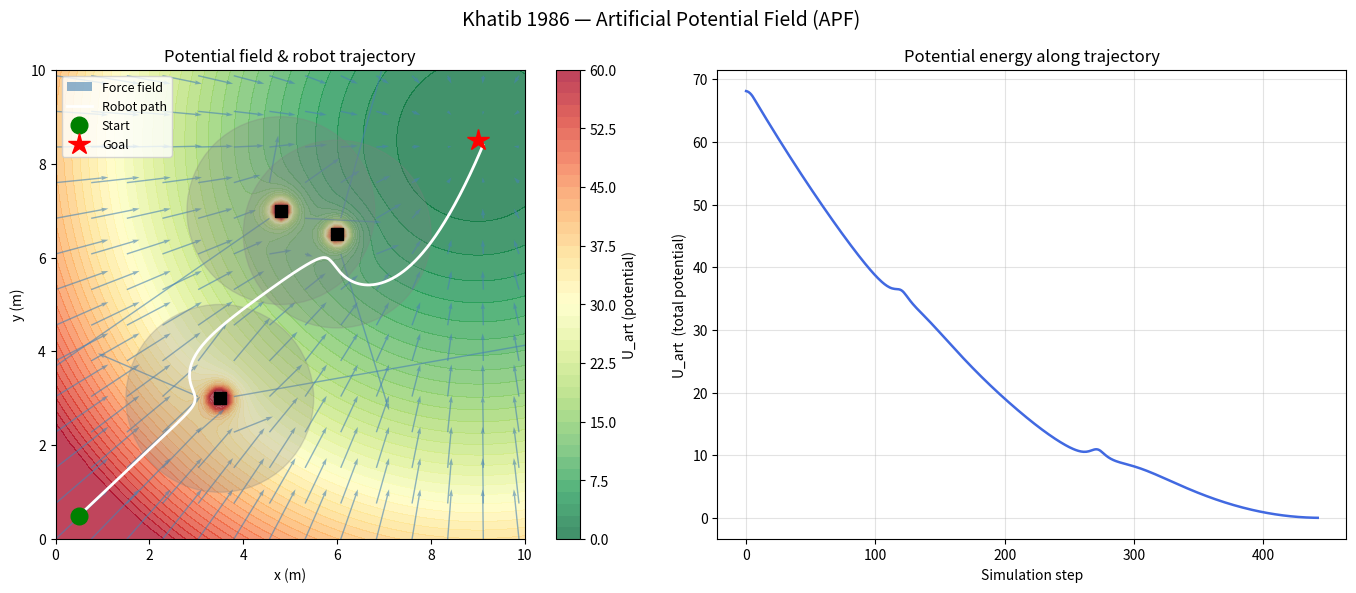

Reproduce this figure in Python.
"""
Artificial Potential Field (APF) for Mobile Robots
Based on: Khatib (1986) - "Real-Time Obstacle Avoidance for Manipulators and Mobile Robots"
          The International Journal of Robotics Research, Vol. 5, No. 1.

Core idea (Section 3):
  The robot moves in a field of forces.
  The goal is an attractive pole; obstacles are repulsive surfaces.

  Total potential:  U_art(x) = U_att(x) + U_rep(x)         [Eq. 7]
  Total force:      F_art     = F_att    + F_rep             [Eq. 9]
"""

import numpy as np
import matplotlib.pyplot as plt
import matplotlib.colors as mcolors

class APF:
    """
    Implements the Artificial Potential Field from Khatib 1986.
    
    Parameters
    ----------
    k_p  : float  Attractive gain (position stiffness)
    eta  : float  Repulsive gain  (η in the paper)
    rho_0: float  Influence radius (ρ_0) — repulsion is zero beyond this distance
    """

    def __init__(self, k_p: float = 1.0, eta: float = 1.0, rho_0: float = 2.0):
        self.k_p   = k_p
        self.eta   = eta
        self.rho_0 = rho_0

    # ------------------------------------------------------------------
    # Attractive field  (Eq. 11)
    # ------------------------------------------------------------------

    def attractive_potential(self, x: np.ndarray, x_d: np.ndarray) -> float:
        """
        U_att(x) = 0.5 * k_p * ||x - x_d||^2        (Eq. 11)

        A simple parabolic well centred at the goal x_d.
        """
        return 0.5 * self.k_p * np.dot(x - x_d, x - x_d)

    def attractive_force(self, x: np.ndarray, x_d: np.ndarray) -> np.ndarray:
        """
        F_att = -∇U_att = k_p * (x_d - x)           (Eq. 10)

        Points directly toward the goal; magnitude grows with distance.
        """
        return self.k_p * (x_d - x)

    # ------------------------------------------------------------------
    # Repulsive field / FIRAS  (Eq. 17, 18)
    # ------------------------------------------------------------------

    def repulsive_potential(self, x: np.ndarray,
                             obstacles: list[np.ndarray]) -> float:
        """
        U_rep(x) = Σ_O  { 0.5*η*(1/ρ - 1/ρ_0)^2   if ρ ≤ ρ_0   (Eq. 17)
                         { 0                          if ρ > ρ_0

        ρ is the shortest distance from x to obstacle O.
        Obstacles are treated as point obstacles (ρ = ||x - x_obs||).
        """
        U = 0.0
        for obs in obstacles:
            rho = np.linalg.norm(x - obs)
            if rho <= self.rho_0 and rho > 1e-6:
                U += 0.5 * self.eta * (1.0 / rho - 1.0 / self.rho_0) ** 2
        return U

    def repulsive_force(self, x: np.ndarray,
                         obstacles: list[np.ndarray]) -> np.ndarray:
        """
        FIRAS — Force Inducing an Artificial Repulsion from the Surface (Eq. 18):

        F_rep = Σ_O  { η*(1/ρ - 1/ρ_0) * (1/ρ^2) * (∂ρ/∂x)   if ρ ≤ ρ_0
                      { 0                                         if ρ > ρ_0

        For a point obstacle: ∂ρ/∂x = (x - x_obs) / ρ           (Eq. 19)
        The force is directed away from each obstacle and
        vanishes outside the influence radius ρ_0.
        """
        F = np.zeros_like(x, dtype=float)
        for obs in obstacles:
            diff = x - obs
            rho  = np.linalg.norm(diff)
            if rho <= self.rho_0 and rho > 1e-6:
                grad_rho = diff / rho                          # ∂ρ/∂x  (unit vector)
                F += self.eta * (1.0 / rho - 1.0 / self.rho_0) * (1.0 / rho**2) * grad_rho
        return F

    # ------------------------------------------------------------------
    # Combined field
    # ------------------------------------------------------------------

    def total_potential(self, x: np.ndarray, x_d: np.ndarray,
                         obstacles: list[np.ndarray]) -> float:
        """U_art = U_att + U_rep   (Eq. 7)"""
        return self.attractive_potential(x, x_d) + self.repulsive_potential(x, obstacles)

    def total_force(self, x: np.ndarray, x_d: np.ndarray,
                     obstacles: list[np.ndarray]) -> np.ndarray:
        """F_art = F_att + F_rep   (Eq. 9)"""
        return self.attractive_force(x, x_d) + self.repulsive_force(x, obstacles)


# ---------------------------------------------------------------------------
# Robot — first-order velocity dynamics with speed limiting (Eq. 13–15)
# ---------------------------------------------------------------------------

class Robot:
    """
    Point robot with velocity control and speed saturation.

    The paper (Eq. 12–15) reformulates the force command as a
    desired velocity direction with an upper speed limit V_max:

        ẋ_d = (k_p / k_v) * (x_d - x)                 (Eq. 13)
        ν   = min(1,  V_max / ||ẋ_d||)                 (Eq. 15)
        F_m = -k_v * (ẋ - ν * ẋ_d)                    (Eq. 14)

    Outside obstacle regions the robot follows a straight line
    to the goal at speed V_max.

    Parameters
    ----------
    position : array-like   Initial (x, y) position
    k_v      : float        Velocity damping gain
    V_max    : float        Maximum speed  (m/s)
    """

    def __init__(self, position, k_v: float = 2.0, V_max: float = 1.5):
        self.x     = np.array(position, dtype=float)
        self.xdot  = np.zeros(2)
        self.k_v   = k_v
        self.V_max = V_max

        self.trajectory = [self.x.copy()]

    def step(self, dt: float, F: np.ndarray):
        """
        Integrate one time step using Euler integration.
        F is the total APF force vector.
        """
        # Treat force as acceleration (unit mass — Eq. 6 decoupled end-effector)
        self.xdot += F * dt

        # Clamp speed to V_max
        speed = np.linalg.norm(self.xdot)
        if speed > self.V_max:
            self.xdot = self.xdot / speed * self.V_max

        self.x += self.xdot * dt
        self.trajectory.append(self.x.copy())


# ---------------------------------------------------------------------------
# Simulation loop
# ---------------------------------------------------------------------------

def run_simulation(start, goal, obstacles, apf: APF, robot: Robot,
                   steps: int = 2000, dt: float = 0.02,
                   goal_tol: float = 0.15) -> dict:
    """
    Run the APF simulation.

    Returns a dict with 'trajectory' and 'potentials' lists.
    """
    x_d  = np.array(goal, dtype=float)
    traj = [robot.x.copy()]
    pots = []

    for _ in range(steps):
        F = apf.total_force(robot.x, x_d, obstacles)
        pots.append(apf.total_potential(robot.x, x_d, obstacles))
        robot.step(dt, F)
        traj.append(robot.x.copy())

        if np.linalg.norm(robot.x - x_d) < goal_tol:
            break

    return {"trajectory": np.array(traj), "potentials": np.array(pots)}


# ---------------------------------------------------------------------------
# Visualisation
# ---------------------------------------------------------------------------

def visualize(start, goal, obstacles, apf: APF,
              result: dict, world_size=(10, 10)):
    """
    Two-panel figure:
      Left  — potential field (contour) + force field (quiver) + trajectory
      Right — total potential energy along the robot's trajectory
    """
    fig, (ax1, ax2) = plt.subplots(1, 2, figsize=(14, 6))
    fig.suptitle("Khatib 1986 — Artificial Potential Field (APF)", fontsize=14)

    # ------------------------------------------------------------------
    # Left panel: field + trajectory
    # ------------------------------------------------------------------
    W, H   = world_size
    res    = 80                    # grid resolution
    xs     = np.linspace(0, W, res)
    ys     = np.linspace(0, H, res)
    XX, YY = np.meshgrid(xs, ys)

    # Evaluate potential on grid  (capped for readability)
    ZZ = np.zeros_like(XX)
    UU = np.zeros_like(XX)
    VV = np.zeros_like(YY)
    x_d = np.array(goal, dtype=float)

    for i in range(res):
        for j in range(res):
            pt = np.array([XX[i, j], YY[i, j]])
            ZZ[i, j] = apf.total_potential(pt, x_d, obstacles)
            F = apf.total_force(pt, x_d, obstacles)
            UU[i, j] = F[0]
            VV[i, j] = F[1]

    ZZ = np.clip(ZZ, 0, np.percentile(ZZ, 97))   # cap peaks for visibility

    # Potential contour
    cf = ax1.contourf(XX, YY, ZZ, levels=40, cmap="RdYlGn_r", alpha=0.75)
    fig.colorbar(cf, ax=ax1, label="U_art (potential)")

    # Force quiver (sub-sampled)
    step = 6
    ax1.quiver(XX[::step, ::step], YY[::step, ::step],
               UU[::step, ::step], VV[::step, ::step],
               color="steelblue", alpha=0.6, scale=80, width=0.003,
               label="Force field")

    # Obstacles
    for obs in obstacles:
        circle = plt.Circle(obs, apf.rho_0, color="gray", alpha=0.25, zorder=2)
        ax1.add_patch(circle)
        ax1.plot(*obs, "ks", markersize=8, zorder=3)

    # Trajectory
    traj = result["trajectory"]
    ax1.plot(traj[:, 0], traj[:, 1], "w-", linewidth=2, zorder=4, label="Robot path")
    ax1.plot(*start, "go", markersize=12, zorder=5, label="Start")
    ax1.plot(*goal,  "r*", markersize=16, zorder=5, label="Goal")

    ax1.set_xlim(0, W)
    ax1.set_ylim(0, H)
    ax1.set_aspect("equal")
    ax1.set_xlabel("x (m)")
    ax1.set_ylabel("y (m)")
    ax1.set_title("Potential field & robot trajectory")
    ax1.legend(loc="upper left", fontsize=9)

    # ------------------------------------------------------------------
    # Right panel: potential energy vs step
    # ------------------------------------------------------------------
    pots = result["potentials"]
    ax2.plot(pots, color="royalblue", linewidth=1.8)
    ax2.set_xlabel("Simulation step")
    ax2.set_ylabel("U_art  (total potential)")
    ax2.set_title("Potential energy along trajectory")
    ax2.grid(True, alpha=0.35)

    plt.tight_layout()
    plt.savefig("apf_results.png", dpi=150, bbox_inches="tight")
    plt.show()
    print("Figure saved to apf_results.png")


# ---------------------------------------------------------------------------
# Demo
# ---------------------------------------------------------------------------

if __name__ == "__main__":
    print("=" * 60)
    print("Khatib 1986 — Artificial Potential Field Demo")
    print("=" * 60)

    # World
    START = [0.5, 0.5]
    GOAL  = [9.0, 8.5]

    # Three point obstacles in the path
    OBSTACLES = [
        np.array([3.5, 3.0]),
        np.array([6.0, 6.5]),
        np.array([4.8, 7.0]),
    ]

    # APF parameters
    apf = APF(
        k_p   = 1.0,    # attractive gain
        eta   = 3.0,    # repulsive gain  (η)
        rho_0 = 2.0,    # influence radius (ρ_0)
    )

    # Robot
    robot = Robot(
        position = START,
        k_v      = 2.0,   # velocity damping
        V_max    = 1.5,   # speed limit (m/s)
    )

    # Run
    print("Running simulation...")
    result = run_simulation(
        start     = START,
        goal      = GOAL,
        obstacles = OBSTACLES,
        apf       = apf,
        robot     = robot,
        steps     = 3000,
        dt        = 0.02,
        goal_tol  = 0.15,
    )

    traj = result["trajectory"]
    final_dist = np.linalg.norm(traj[-1] - np.array(GOAL))
    print(f"Steps taken      : {len(traj) - 1}")
    print(f"Final position   : ({traj[-1, 0]:.3f}, {traj[-1, 1]:.3f})")
    print(f"Distance to goal : {final_dist:.3f} m")
    print(f"Goal reached     : {final_dist < 0.5}")
    print()

    # Visualise
    visualize(
        start     = START,
        goal      = GOAL,
        obstacles = OBSTACLES,
        apf       = apf,
        result    = result,
        world_size= (10, 10),
    )
